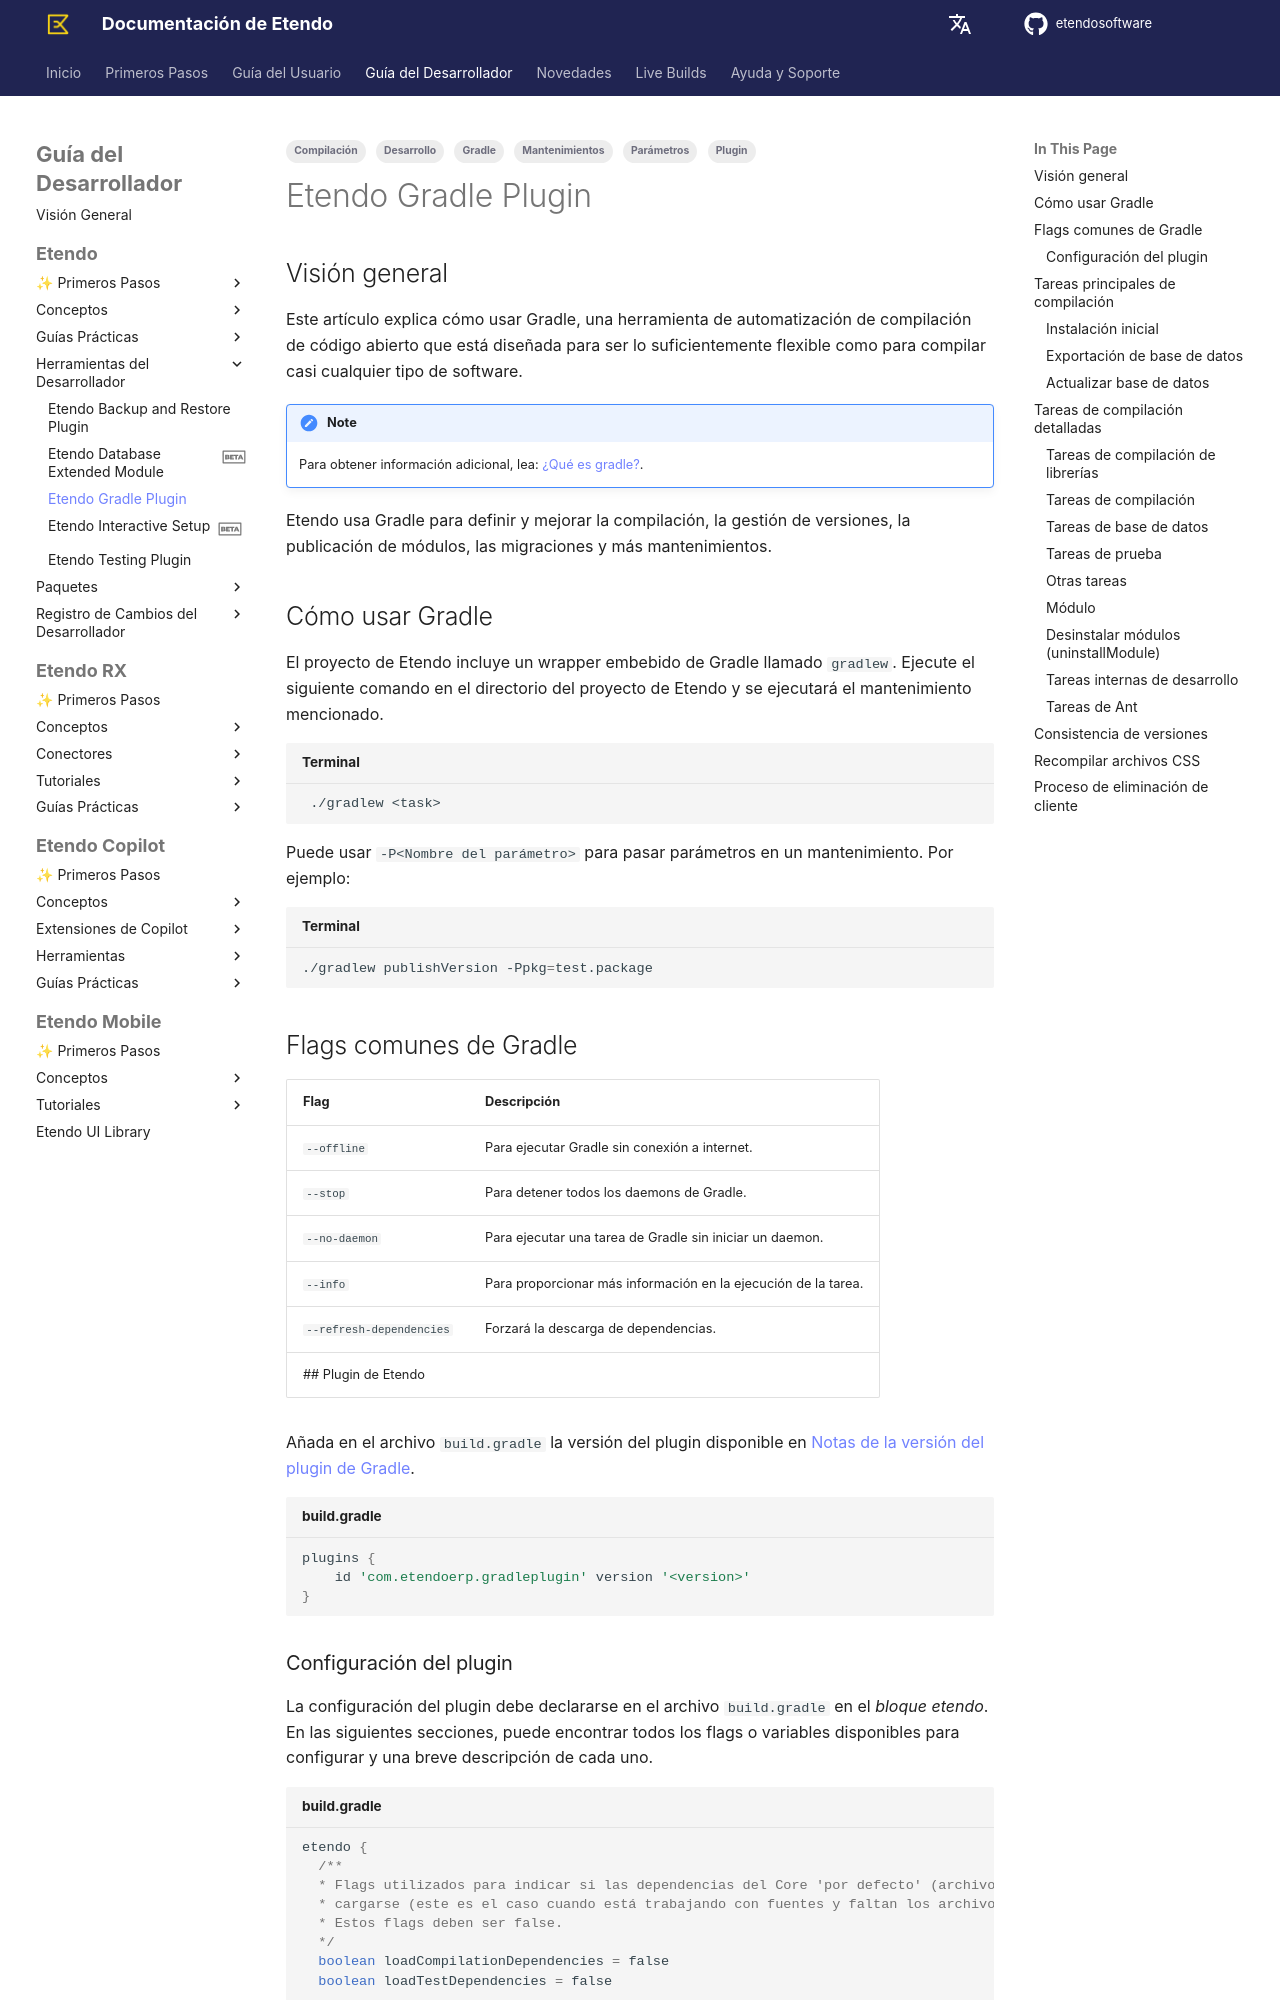

repository: etendosoftware/docs · page: es/developer-guide/etendo-classic/developer-tools/etendo-gradle-plugin/index.html · generator: mkdocs

---
title: Plugin de Gradle de Etendo 
tags: 
  - Gradle
  - Mantenimientos
  - Plugin
  - Parámetros
  - Compilación
  - Desarrollo
---

## Visión general { #overview }

Este artículo explica cómo usar Gradle, una herramienta de automatización de compilación de código abierto que está diseñada para ser lo suficientemente flexible como para compilar casi cualquier tipo de software. 

!!! note
    Para obtener información adicional, lea: [¿Qué es gradle?](https://docs.gradle.org/7.3/userguide/what_is_gradle.html){target="_blank"}.


Etendo usa Gradle para definir y mejorar la compilación, la gestión de versiones, la publicación de módulos, las migraciones y más mantenimientos.
## Cómo usar Gradle { #how-to-use-gradle }

El proyecto de Etendo incluye un wrapper embebido de Gradle llamado `gradlew`. Ejecute el siguiente comando en el directorio del proyecto de Etendo y se ejecutará el mantenimiento mencionado.

```bash title="Terminal"
 ./gradlew <task>
```
 

Puede usar `-P<Nombre del parámetro>` para pasar parámetros en un mantenimiento. Por ejemplo:

```bash title="Terminal"
./gradlew publishVersion -Ppkg=test.package
```
## Flags comunes de Gradle { #common-gradle-flags }

| Flag                     | Descripción                                                   |
| ------------------------ | ------------------------------------------------------------- |
| `--offline`              | Para ejecutar Gradle sin conexión a internet.                 |
| `--stop`                 | Para detener todos los daemons de Gradle.                     |
| `--no-daemon`            | Para ejecutar una tarea de Gradle sin iniciar un daemon.      |
| `--info`                 | Para proporcionar más información en la ejecución de la tarea. |
| `--refresh-dependencies` | Forzará la descarga de dependencias.                          |
## Plugin de Etendo { #etendo-plugin }

Añada en el archivo `build.gradle` la versión del plugin disponible en [Notas de la versión del plugin de Gradle](../../../whats-new/release-notes/etendo-classic/plugins/etendo-gradle-plugin/release-notes.md).

```groovy title="build.gradle"
plugins {
    id 'com.etendoerp.gradleplugin' version '<version>'
}
```
